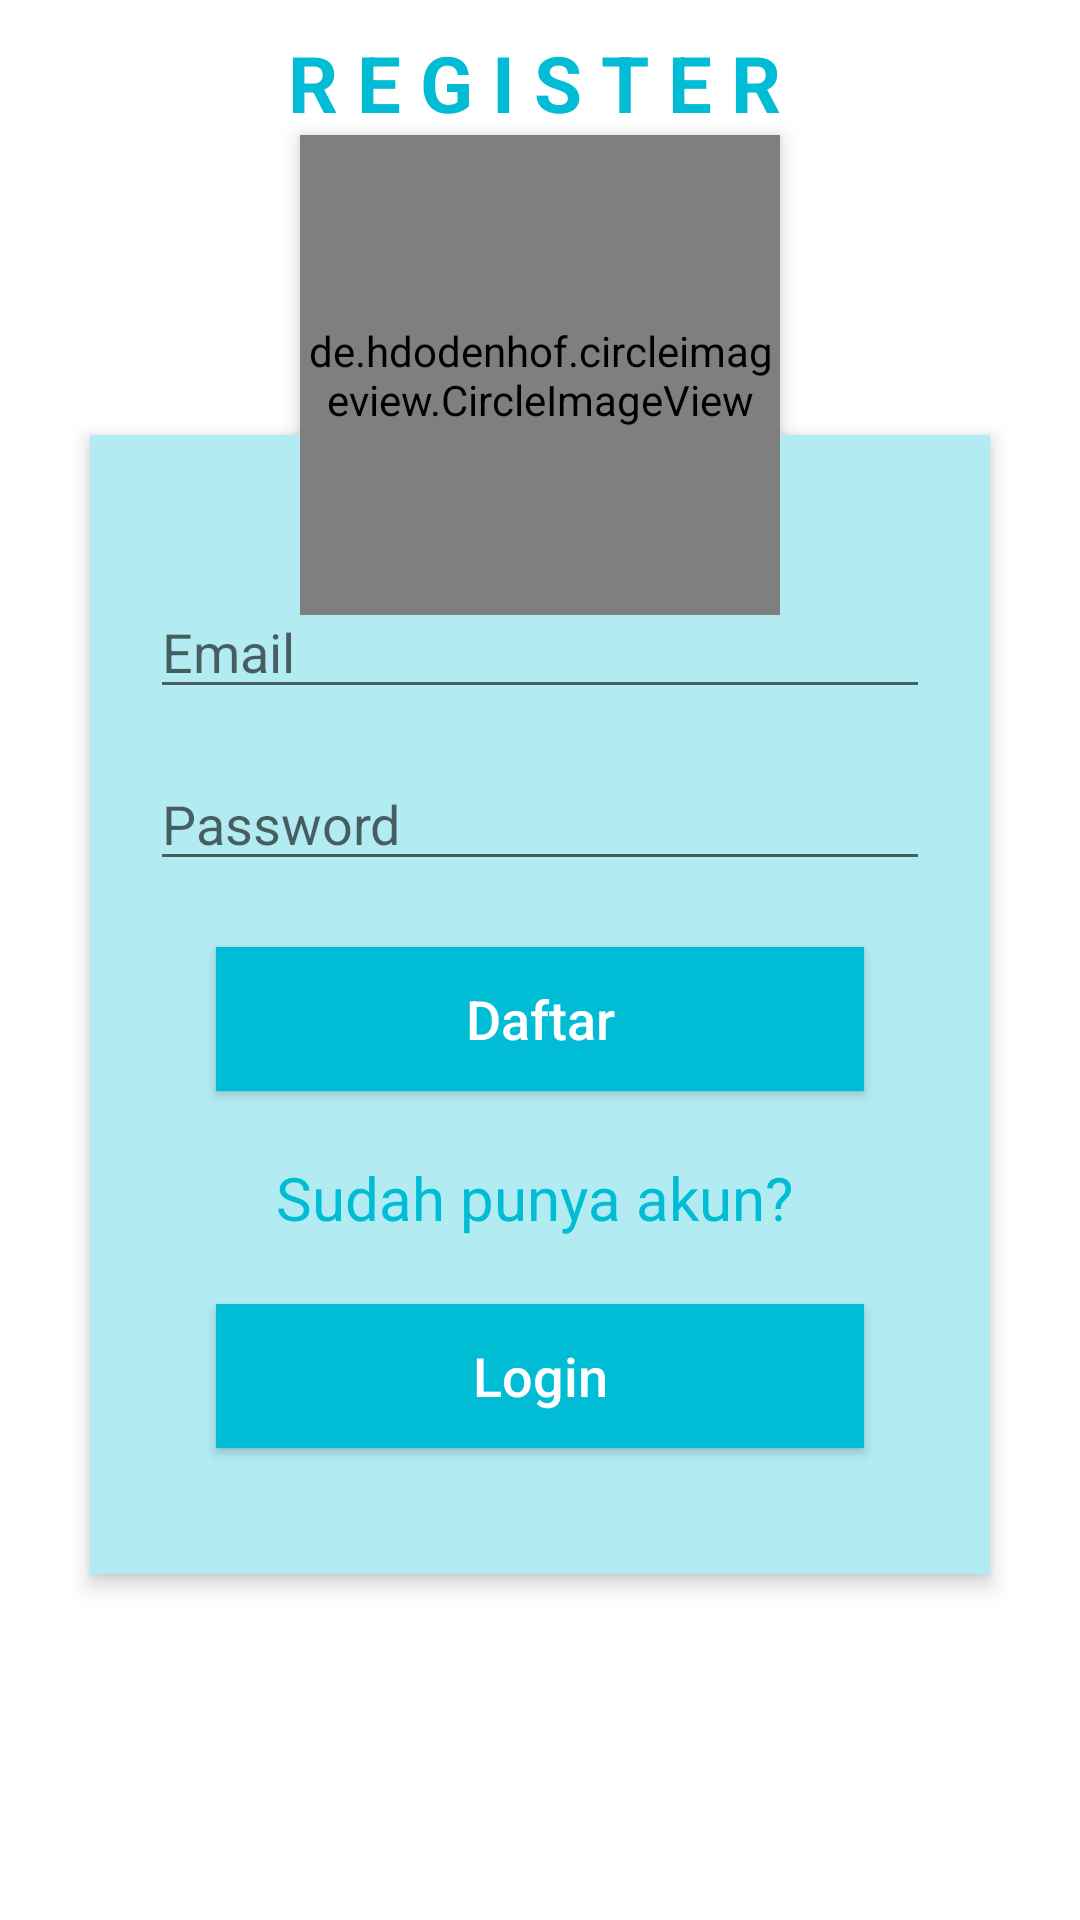

Write the Android layout XML for this screen, with the resource values it uses.
<!-- AndroidManifest.xml: application theme Theme.MateriBhsIndonesiaSMP -->
<!-- res/layout/activity_registrasi.xml -->
<?xml version="1.0" encoding="utf-8"?>
<RelativeLayout xmlns:android="http://schemas.android.com/apk/res/android"
    xmlns:tools="http://schemas.android.com/tools"
    android:layout_width="match_parent"
    android:layout_height="match_parent"
    android:background="#fff"
    android:orientation="vertical"
    android:scrollbarAlwaysDrawVerticalTrack="true"
    tools:context=".RegistrasiActivity">

    <RelativeLayout
        android:id="@+id/relativeLayout"
        android:layout_width="350dp"
        android:layout_height="wrap_content"
        android:layout_below="@+id/login_title"
        android:layout_marginLeft="30dp"
        android:layout_marginTop="100dp"
        android:layout_marginRight="30dp"
        android:background="#b2ebf2"
        android:elevation="4dp"
        android:foregroundGravity="center"
        android:orientation="vertical"
        android:padding="20dp">

        <LinearLayout
            android:layout_width="fill_parent"
            android:layout_height="wrap_content"
            android:orientation="vertical"
            android:paddingTop="30dp">


            <EditText
                android:id="@+id/inputEmail"
                android:layout_width="fill_parent"
                android:layout_height="wrap_content"
                android:drawableStart="@drawable/email_icon"
                android:hint="@string/text_email"
                android:inputType="textEmailAddress"
                android:importantForAutofill="no" />

            <EditText
                android:id="@+id/inputPassword"
                android:layout_width="fill_parent"
                android:layout_height="wrap_content"
                android:layout_marginTop="16dp"
                android:drawableStart="@drawable/lock_icon"
                android:hint="@string/text_password"
                android:inputType="numberPassword"
                android:importantForAutofill="no" />

            <Button
                android:id="@+id/btnKirimDaftar"
                android:layout_width="fill_parent"
                android:layout_height="wrap_content"
                android:layout_margin="22dp"
                android:background="#00bcd4"
                android:text="@string/btn_register"
                android:textAllCaps="false"
                android:textColor="#fff"
                android:textSize="18sp" />
            <TextView
                android:layout_width="fill_parent"
                android:layout_height="wrap_content"
                android:layout_marginStart="-4dp"
                android:foregroundGravity="center"
                android:gravity="center_horizontal"
                android:text="@string/text_sdhakun"
                android:textColor="#00bcd4"
                android:textSize="20sp" />

            <Button
                android:id="@+id/btnLogin"
                android:layout_width="fill_parent"
                android:layout_height="wrap_content"
                android:layout_margin="22dp"
                android:background="#00bcd4"
                android:text="@string/btn_login"
                android:textAllCaps="false"
                android:textColor="#fff"
                android:textSize="18sp" />



        </LinearLayout>
    </RelativeLayout>

    <de.hdodenhof.circleimageview.CircleImageView
        android:id="@+id/profile_image"
        android:layout_width="160dp"
        android:layout_height="160dp"
        android:src="@drawable/logomaterimu1"
        android:layout_below="@+id/login_title"
        android:layout_centerHorizontal="true"
        android:elevation="4dp"
        android:foregroundGravity="center"/>


    <TextView
        android:id="@+id/login_title"
        android:layout_width="fill_parent"
        android:layout_height="wrap_content"
        android:layout_alignParentStart="true"
        android:layout_alignParentTop="true"
        android:layout_marginStart="-4dp"
        android:layout_marginTop="10dp"
        android:foregroundGravity="center"
        android:gravity="center_horizontal"
        android:text="@string/text_register"
        android:textColor="#00bcd4"
        android:textSize="26sp"
        android:textStyle="bold" />


</RelativeLayout>
<!-- resources referenced by this layout -->
<resources>
  <!-- drawable logomaterimu1: png bitmap (drawable, 32146 bytes) -->
  <string name="btn_login">Login</string>
  <string name="btn_register">Daftar</string>
  <string name="text_email">Email</string>
  <string name="text_password">Password</string>
  <string name="text_register">R E G I S T E R</string>
  <string name="text_sdhakun">Sudah punya akun?</string>
  <style name="Theme.MateriBhsIndonesiaSMP" parent="Theme.AppCompat.Light.NoActionBar">
          
          <item name="colorPrimary">@color/purple_500</item>
          <item name="colorPrimaryDark">@color/purple_700</item>
          <item name="colorAccent">@color/teal_200</item>
          
      </style>
  <color name="purple_500">#00bcd4</color>
  <color name="purple_700">#00bcd4</color>
  <color name="teal_200">#FF03DAC5</color>
</resources>
